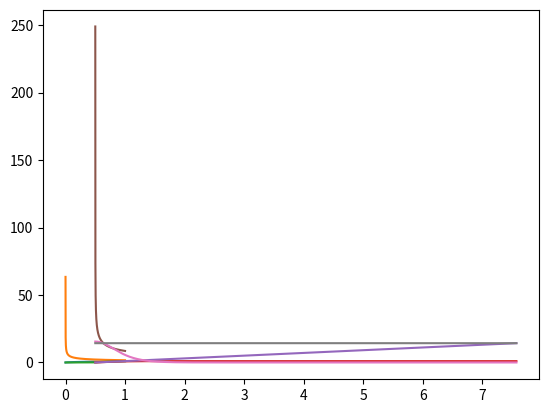

Here is the Python script that generated this plot:
import numpy as np
import matplotlib.pyplot as plt

def f_i(x, ci):
    return np.tanh(x * ci)

def f_i_derivative(x, ci):
    return (4 * ci) / np.power(np.exp(-ci * x) + np.exp(ci * x), 2)

def fi_2(x, ci, px):
    fx = f_i(px, ci)
    fdx = f_i_derivative(px, ci)
    print(fx-px*fdx)
    print(fdx)
    return fx + (x - px) * fdx

def fi_3(x, ci, px):
    fdx = f_i_derivative(px, ci)
    return x * fdx

def fi_4(x):
    return x * 15.5

def fe(x, ce):
    return np.power(np.abs(x - 0.5) * 2, ce) * (x > 0.5)


def f_e_derivative(x, ce):
    return 2 * ce * np.power(2 * x - 1, ce - 1)


#print(f_i(0.019230769230769232, 15.5))

#x=np.arange(0,0.1,0.0001)
#plt.plot(x, fi_2(x, ci, px))
#plt.plot(x, fi_4())
#plt.plot(x, fe((x*5+0.5), 0.60416))
#plt.plot(x, f_i(x, 15.5))
#plt.plot(x, fi_2(x, 15.5, 0.018375))
#plt.plot(x, x*14.3+0.0144499)
#plt.plot(x, fi_3(x, 15.5, 0.018375))
#plt.show()


a=1
b=0
c=0

ex=0.60416

x=np.arange(0,1.0,0.0001)

plt.plot(x, a*np.power(x,ex)+b*x+c)#f
plt.plot(x, a*(1/ex)*np.power(x,ex-1)+b)#f'

#plt.plot(x, np.power(x,2))#f
#plt.plot(x, 0.5*x)#f'
plt.show()

ce = 0.60416
ci = 15.5
h = 0.018375
sp = 0.63
s = 14.3

scale = (sp-0.5)/(h-0)

x=np.arange(0,1.0,0.0001)
plt.plot(x, fe(x, ce))
plt.plot((x-h)*scale+sp, f_i(x, ci))
plt.plot((x-h)*scale+sp, x*s)
plt.show()

x=np.arange(0,1.0,0.0001)
plt.plot(x, f_e_derivative(x, ce)*scale)
plt.plot((x-h)*scale+sp, f_i_derivative(x, ci))
plt.plot((x-h)*scale+sp, x*0+s)
plt.show()


#for xp in x:
#    print(xp, f_e_derivative(xp, 0.60416)*(xp-0.5)/(0.01923-0))

#e=0.01445
#plt.plot(x, x*14.3+e)

#e=0.3 - 14.3 * 0.01923
#plt.plot(x, x*14.3+e)

#e=0.3 - 14.3 * 0.04
#plt.plot(x, x*14.3+e)

#plt.show()